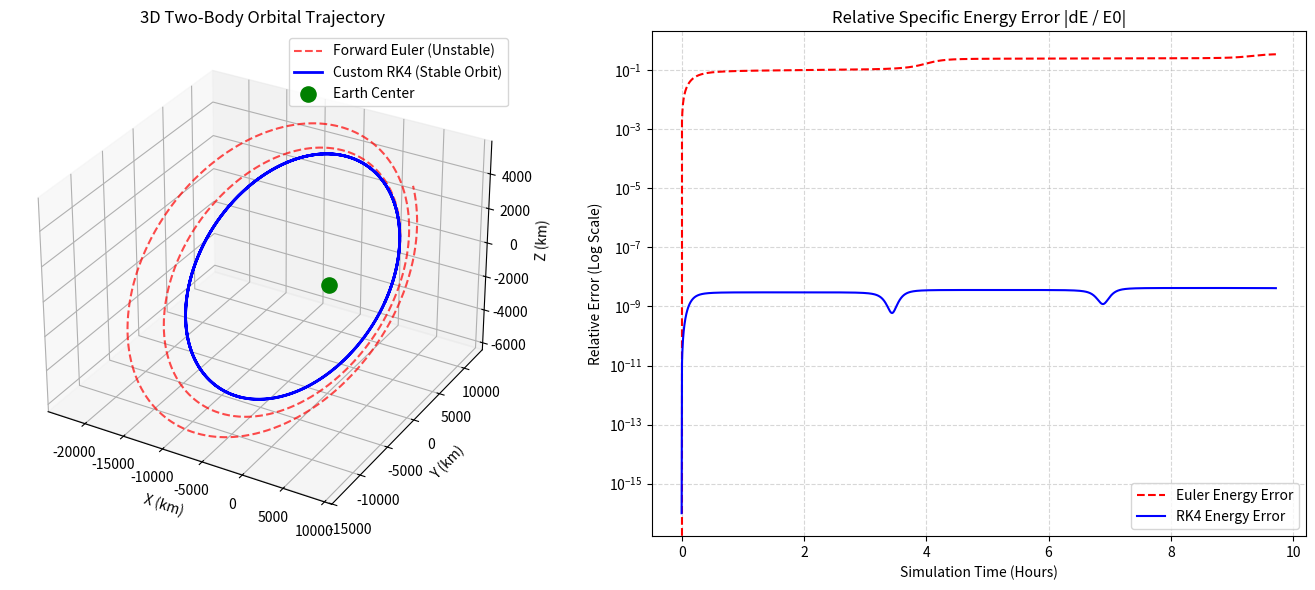

Source code (Python): (Note: this script raises an exception after producing the figure.)
import numpy as np
import matplotlib.pyplot as plt

MU_EARTH = 398600.4418

def two_body_ode(t, state, mu=MU_EARTH):
    r_vec = state[:3]
    v_vec = state[3:]
    r_norm = np.linalg.norm(r_vec)
    a_vec = -(mu / (r_norm ** 3)) * r_vec
    return np.concatenate((v_vec, a_vec))

def euler_step(f, t, y, dt):
    return y + dt * f(t, y)

def rk4_step(f, t, y, dt):
    k1 = f(t, y)
    k2 = f(t + 0.5 * dt, y + 0.5 * dt * k1)
    k3 = f(t + 0.5 * dt, y + 0.5 * dt * k2)
    k4 = f(t + dt, y + dt * k3)
    return y + (dt / 6.0) * (k1 + 2.0 * k2 + 2.0 * k3 + k4)

def compute_specific_energy(states, mu=MU_EARTH):
    r_norms = np.linalg.norm(states[:, :3], axis=1)
    v_norms = np.linalg.norm(states[:, 3:], axis=1)
    return 0.5 * (v_norms ** 2) - (mu / r_norms)

if __name__ == '__main__':
    r0 = np.array([7000.0, 0.0, 0.0])
    v0 = np.array([0.0, 8.2, 3.5])
    state0 = np.concatenate((r0, v0))
    dt = 20.0
    t_steps = np.arange(0.0, 35000.0, dt)
    n_steps = len(t_steps)
    traj_euler = np.zeros((n_steps, 6))
    traj_rk4 = np.zeros((n_steps, 6))
    traj_euler[0] = state0
    traj_rk4[0] = state0
    for i in range(1, n_steps):
        t_prev = t_steps[i - 1]
        traj_euler[i] = euler_step(two_body_ode, t_prev, traj_euler[i - 1], dt)
        traj_rk4[i] = rk4_step(two_body_ode, t_prev, traj_rk4[i - 1], dt)
    E0 = compute_specific_energy(state0.reshape(1, 6))[0]
    drift_euler = np.abs((compute_specific_energy(traj_euler) - E0) / E0)
    drift_rk4 = np.abs((compute_specific_energy(traj_rk4) - E0) / E0)
    fig = plt.figure(figsize=(14, 6))
    ax1 = fig.add_subplot(121, projection='3d')
    ax1.plot(traj_euler[:, 0], traj_euler[:, 1], traj_euler[:, 2], 'r--', label='Forward Euler (Unstable)', alpha=0.7)
    ax1.plot(traj_rk4[:, 0], traj_rk4[:, 1], traj_rk4[:, 2], 'b-', linewidth=2, label='Custom RK4 (Stable Orbit)')
    ax1.scatter([0], [0], [0], color='green', s=120, label='Earth Center')
    ax1.set_title('3D Two-Body Orbital Trajectory')
    ax1.set_xlabel('X (km)'); ax1.set_ylabel('Y (km)'); ax1.set_zlabel('Z (km)')
    ax1.legend()
    ax2 = fig.add_subplot(122)
    ax2.semilogy(t_steps / 3600.0, drift_euler, 'r--', label='Euler Energy Error')
    ax2.semilogy(t_steps / 3600.0, drift_rk4 + 1e-16, 'b-', label='RK4 Energy Error')
    ax2.set_title('Relative Specific Energy Error |dE / E0|')
    ax2.set_xlabel('Simulation Time (Hours)'); ax2.set_ylabel('Relative Error (Log Scale)')
    ax2.grid(True, which='both', ls='--', alpha=0.5)
    ax2.legend()
    plt.tight_layout()
    plt.savefig('01_rk4_orbits/orbit_comparison.png', dpi=200)
    print('Saved 01_rk4_orbits/orbit_comparison.png successfully!')
